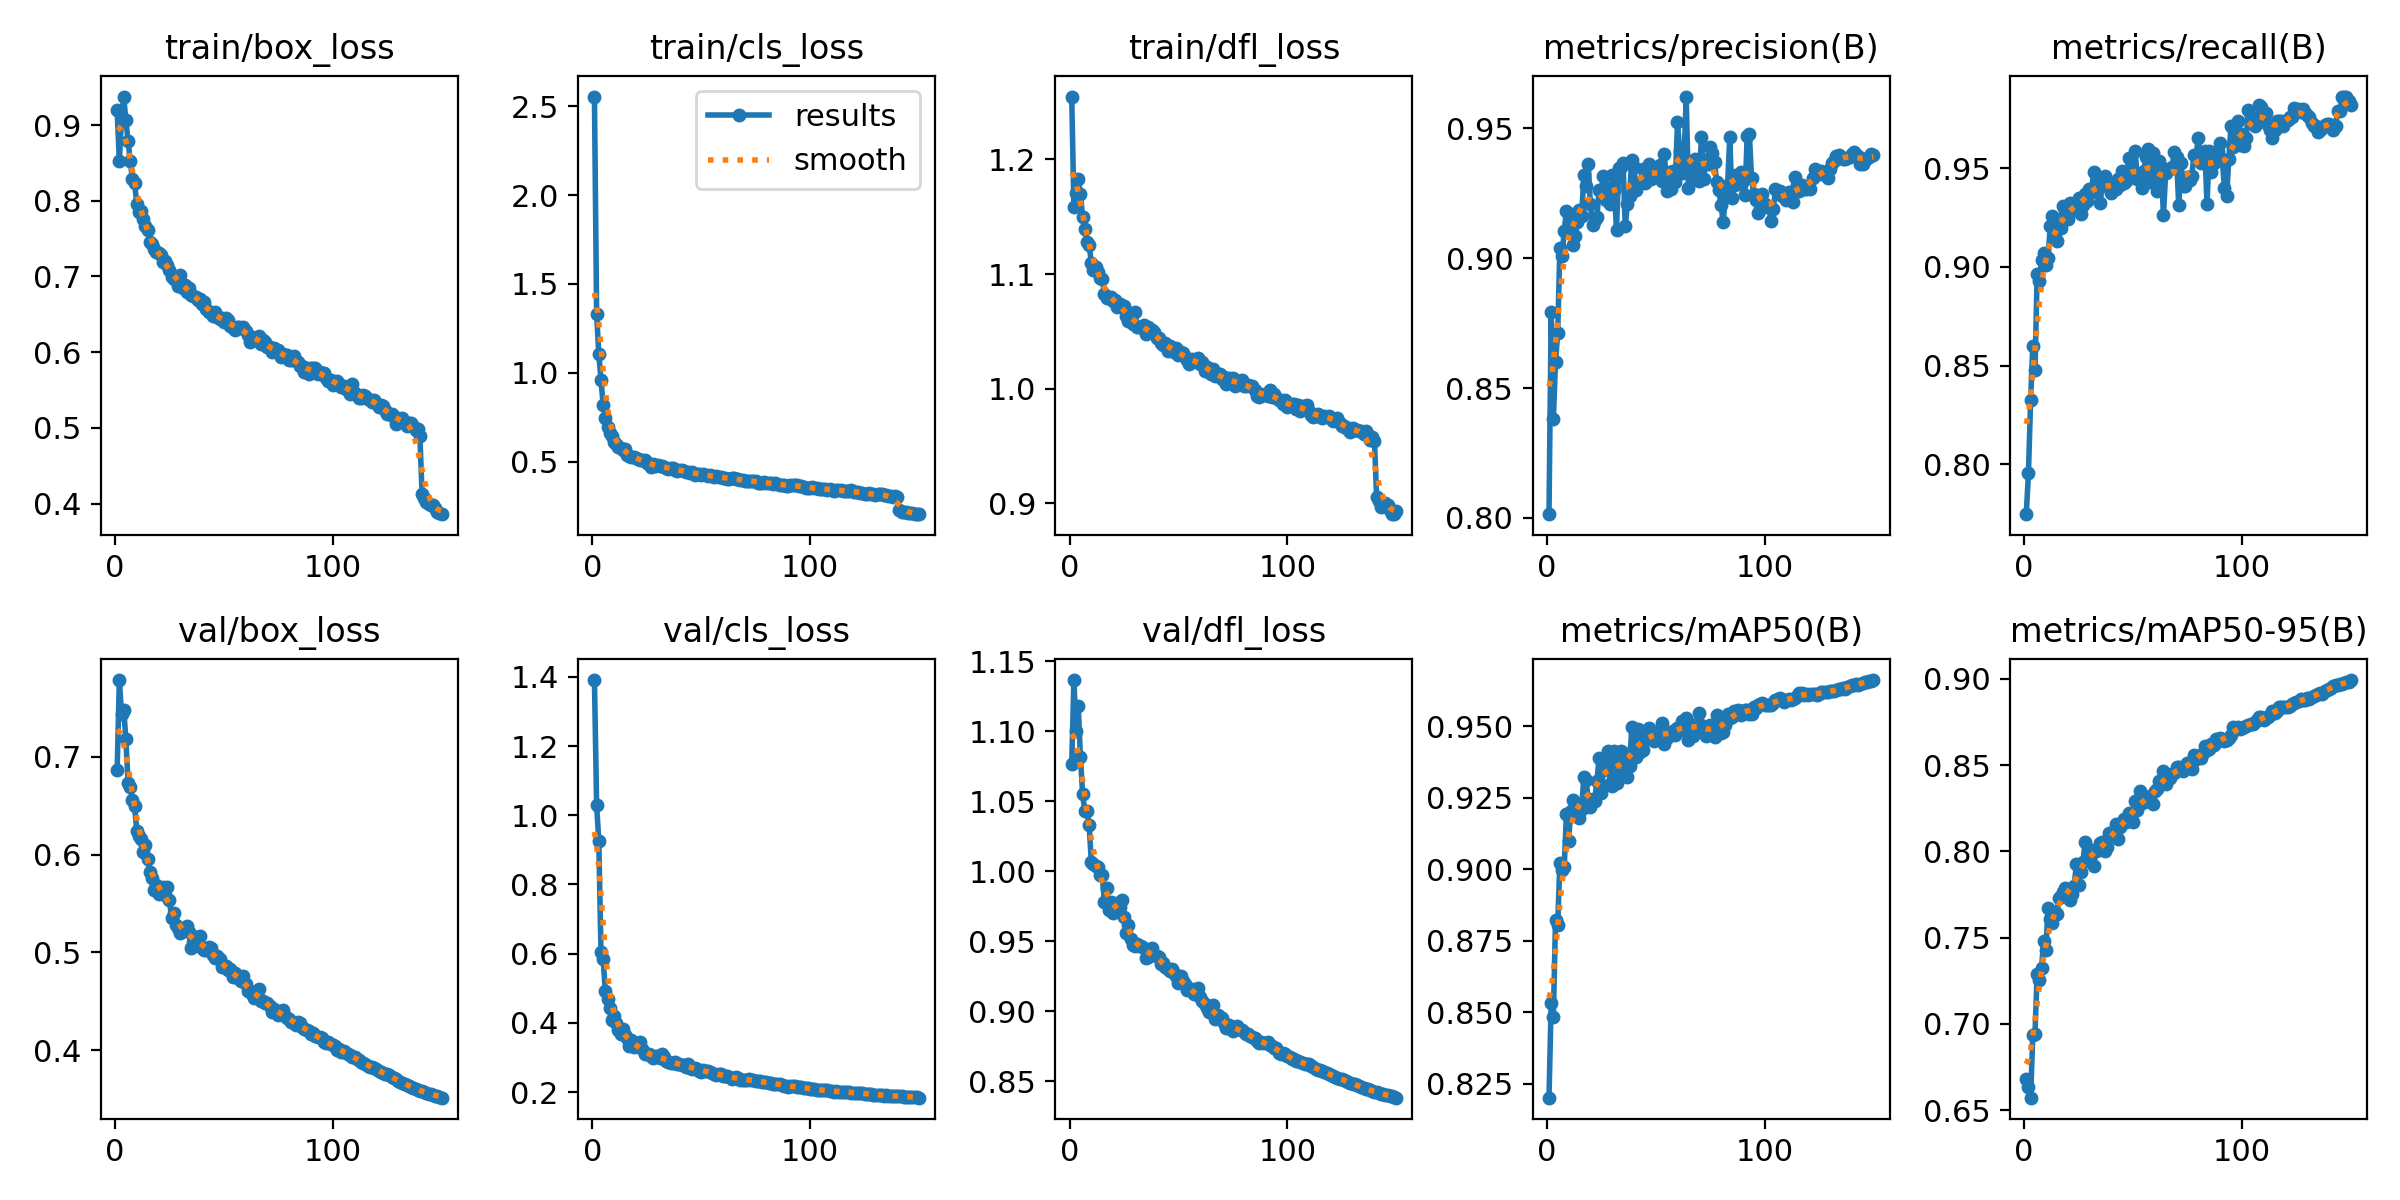

Data behind this chart, as committed beside it:
epoch, time, train/box_loss, train/cls_loss, train/dfl_loss, metrics/precision(B), metrics/recall(B), metrics/mAP50(B), metrics/mAP50-95(B), val/box_loss, val/cls_loss, val/dfl_loss, lr/pg0, lr/pg1, lr/pg2
1, 72.91, 0.9193, 2.555, 1.255, 0.8015, 0.7748, 0.8202, 0.6678, 0.6865, 1.391, 1.076, 0.003325, 0.003325, 0.003325
2, 140.2, 0.8522, 1.334, 1.159, 0.8794, 0.7957, 0.8534, 0.6632, 0.7784, 1.029, 1.137, 0.006615, 0.006615, 0.006615
3, 206.3, 0.9099, 1.106, 1.171, 0.8382, 0.8326, 0.8484, 0.6572, 0.7439, 0.9245, 1.1, 0.00986, 0.00986, 0.00986
4, 272, 0.9377, 0.9586, 1.183, 0.8601, 0.8602, 0.8822, 0.6938, 0.7483, 0.6051, 1.118, 0.009802, 0.009802, 0.009802
5, 337.7, 0.9061, 0.818, 1.17, 0.871, 0.8477, 0.8806, 0.6944, 0.7179, 0.5839, 1.082, 0.009736, 0.009736, 0.009736
6, 403, 0.8789, 0.7453, 1.15, 0.9039, 0.8964, 0.9024, 0.7291, 0.6734, 0.4908, 1.055, 0.00967, 0.00967, 0.00967
7, 468.3, 0.8525, 0.6921, 1.139, 0.9009, 0.8929, 0.8999, 0.7255, 0.6692, 0.4701, 1.043, 0.009604, 0.009604, 0.009604
8, 533.8, 0.8286, 0.6629, 1.128, 0.9106, 0.9038, 0.9008, 0.7324, 0.6562, 0.4433, 1.043, 0.009538, 0.009538, 0.009538
9, 599.5, 0.8235, 0.6418, 1.126, 0.9181, 0.9069, 0.9195, 0.7481, 0.6493, 0.4085, 1.033, 0.009472, 0.009472, 0.009472
10, 664.8, 0.7957, 0.6129, 1.11, 0.9109, 0.901, 0.91, 0.743, 0.6242, 0.4208, 1.007, 0.009406, 0.009406, 0.009406
11, 730.1, 0.7858, 0.5984, 1.104, 0.917, 0.9043, 0.9204, 0.7672, 0.6186, 0.3989, 1.005, 0.00934, 0.00934, 0.00934
12, 795.6, 0.7867, 0.5844, 1.106, 0.9051, 0.9208, 0.9244, 0.761, 0.6157, 0.3784, 1.004, 0.009274, 0.009274, 0.009274
13, 861.5, 0.7756, 0.5757, 1.102, 0.9083, 0.9261, 0.9197, 0.7583, 0.6029, 0.3688, 1.003, 0.009208, 0.009208, 0.009208
14, 927.3, 0.7665, 0.5669, 1.097, 0.9139, 0.9154, 0.9218, 0.7646, 0.6094, 0.3836, 0.9971, 0.009142, 0.009142, 0.009142
15, 993.4, 0.762, 0.5702, 1.096, 0.9185, 0.9133, 0.9181, 0.7639, 0.5951, 0.3647, 0.9973, 0.009076, 0.009076, 0.009076
16, 1059, 0.7454, 0.5385, 1.082, 0.9163, 0.9207, 0.9212, 0.7732, 0.5826, 0.3556, 0.9785, 0.00901, 0.00901, 0.00901
17, 1124, 0.7428, 0.5335, 1.079, 0.9319, 0.9199, 0.9325, 0.7741, 0.5758, 0.3342, 0.988, 0.008944, 0.008944, 0.008944
18, 1190, 0.7367, 0.5248, 1.079, 0.9277, 0.9307, 0.9311, 0.7765, 0.5641, 0.3495, 0.9726, 0.008878, 0.008878, 0.008878
19, 1255, 0.7327, 0.5237, 1.08, 0.9363, 0.9271, 0.9247, 0.779, 0.569, 0.3303, 0.9784, 0.008812, 0.008812, 0.008812
20, 1320, 0.7307, 0.5209, 1.076, 0.9207, 0.9241, 0.9216, 0.7755, 0.5601, 0.3321, 0.9702, 0.008746, 0.008746, 0.008746
21, 1385, 0.7289, 0.5161, 1.078, 0.9129, 0.9324, 0.9245, 0.7717, 0.5651, 0.333, 0.9736, 0.00868, 0.00868, 0.00868
22, 1451, 0.7195, 0.5079, 1.072, 0.9147, 0.9291, 0.9238, 0.7752, 0.5664, 0.3436, 0.9773, 0.008614, 0.008614, 0.008614
23, 1516, 0.7204, 0.5111, 1.074, 0.9157, 0.9318, 0.9309, 0.7799, 0.5583, 0.3244, 0.9748, 0.008548, 0.008548, 0.008548
24, 1582, 0.7146, 0.5066, 1.073, 0.9261, 0.9311, 0.939, 0.7928, 0.5665, 0.3091, 0.9794, 0.008482, 0.008482, 0.008482
25, 1647, 0.708, 0.4901, 1.072, 0.9263, 0.9348, 0.9268, 0.7805, 0.5538, 0.3101, 0.9673, 0.008416, 0.008416, 0.008416
26, 1712, 0.699, 0.4887, 1.063, 0.9314, 0.9269, 0.9349, 0.7881, 0.5349, 0.3105, 0.9563, 0.00835, 0.00835, 0.00835
27, 1777, 0.697, 0.4721, 1.059, 0.9225, 0.9313, 0.9378, 0.7936, 0.5399, 0.3033, 0.962, 0.008284, 0.008284, 0.008284
28, 1843, 0.6998, 0.4846, 1.064, 0.9268, 0.9368, 0.9413, 0.8055, 0.5282, 0.2973, 0.952, 0.008218, 0.008218, 0.008218
29, 1908, 0.6868, 0.475, 1.057, 0.9207, 0.9336, 0.9298, 0.7953, 0.5248, 0.3056, 0.9475, 0.008152, 0.008152, 0.008152
30, 1973, 0.7022, 0.4802, 1.067, 0.932, 0.9393, 0.929, 0.7959, 0.5201, 0.3042, 0.9466, 0.008086, 0.008086, 0.008086
31, 2038, 0.6853, 0.4739, 1.054, 0.9263, 0.9391, 0.9413, 0.801, 0.5218, 0.2984, 0.9481, 0.00802, 0.00802, 0.00802
32, 2103, 0.6882, 0.4747, 1.054, 0.9109, 0.9482, 0.9301, 0.7914, 0.5226, 0.3095, 0.9469, 0.007954, 0.007954, 0.007954
33, 2170, 0.6795, 0.4696, 1.054, 0.9348, 0.9382, 0.9394, 0.8001, 0.5272, 0.3003, 0.9465, 0.007888, 0.007888, 0.007888
34, 2235, 0.6841, 0.4649, 1.056, 0.9351, 0.9393, 0.9413, 0.8011, 0.5207, 0.2902, 0.9449, 0.007822, 0.007822, 0.007822
35, 2300, 0.675, 0.4586, 1.048, 0.9366, 0.9322, 0.938, 0.8047, 0.5043, 0.2863, 0.9385, 0.007756, 0.007756, 0.007756
36, 2366, 0.6746, 0.4624, 1.054, 0.9122, 0.9446, 0.9337, 0.8057, 0.5109, 0.2841, 0.9391, 0.00769, 0.00769, 0.00769
37, 2431, 0.6724, 0.4626, 1.049, 0.9207, 0.9462, 0.9322, 0.8003, 0.5158, 0.2846, 0.9416, 0.007624, 0.007624, 0.007624
38, 2496, 0.6683, 0.4551, 1.052, 0.9239, 0.9412, 0.936, 0.8026, 0.5125, 0.2868, 0.9451, 0.007558, 0.007558, 0.007558
39, 2561, 0.6702, 0.4492, 1.049, 0.9378, 0.941, 0.9497, 0.8109, 0.5164, 0.2802, 0.9405, 0.007492, 0.007492, 0.007492
40, 2626, 0.6636, 0.4506, 1.045, 0.9349, 0.9377, 0.9426, 0.8109, 0.5047, 0.281, 0.9398, 0.007426, 0.007426, 0.007426
41, 2691, 0.6661, 0.4548, 1.044, 0.9261, 0.9407, 0.9392, 0.8095, 0.5021, 0.2796, 0.9385, 0.00736, 0.00736, 0.00736
42, 2757, 0.6564, 0.4476, 1.04, 0.9285, 0.9395, 0.9491, 0.8161, 0.5021, 0.2769, 0.9341, 0.007294, 0.007294, 0.007294
43, 2821, 0.6536, 0.4436, 1.038, 0.9293, 0.9447, 0.941, 0.8071, 0.5054, 0.2728, 0.9347, 0.007228, 0.007228, 0.007228
44, 2886, 0.652, 0.4407, 1.04, 0.9342, 0.9416, 0.9418, 0.8139, 0.5043, 0.2811, 0.9318, 0.007162, 0.007162, 0.007162
45, 2951, 0.6471, 0.4372, 1.033, 0.929, 0.9485, 0.9476, 0.8162, 0.497, 0.2684, 0.9303, 0.007096, 0.007096, 0.007096
46, 3016, 0.6524, 0.4422, 1.037, 0.9339, 0.9425, 0.9454, 0.8188, 0.4948, 0.2661, 0.9291, 0.00703, 0.00703, 0.00703
47, 3081, 0.6459, 0.4273, 1.035, 0.9361, 0.9434, 0.9495, 0.8173, 0.496, 0.2705, 0.9302, 0.006964, 0.006964, 0.006964
48, 3147, 0.6438, 0.4302, 1.032, 0.9305, 0.955, 0.947, 0.8222, 0.4929, 0.2677, 0.9277, 0.006898, 0.006898, 0.006898
49, 3211, 0.6449, 0.4321, 1.035, 0.934, 0.9475, 0.945, 0.8201, 0.4849, 0.2609, 0.9251, 0.006832, 0.006832, 0.006832
50, 3277, 0.6393, 0.4257, 1.03, 0.9319, 0.9474, 0.946, 0.817, 0.4857, 0.2583, 0.9201, 0.006766, 0.006766, 0.006766
51, 3342, 0.6451, 0.4282, 1.032, 0.9311, 0.9587, 0.9474, 0.8292, 0.4857, 0.2624, 0.9252, 0.0067, 0.0067, 0.0067
52, 3407, 0.642, 0.4252, 1.032, 0.9358, 0.9444, 0.9486, 0.8238, 0.482, 0.2617, 0.9219, 0.006634, 0.006634, 0.006634
53, 3472, 0.6348, 0.4183, 1.028, 0.9295, 0.9441, 0.951, 0.8351, 0.4832, 0.2602, 0.9194, 0.006568, 0.006568, 0.006568
54, 3536, 0.6315, 0.4234, 1.025, 0.94, 0.9402, 0.9436, 0.8281, 0.4748, 0.2591, 0.9153, 0.006502, 0.006502, 0.006502
55, 3601, 0.6294, 0.4172, 1.022, 0.926, 0.9485, 0.946, 0.8285, 0.4788, 0.2559, 0.915, 0.006436, 0.006436, 0.006436
56, 3666, 0.6333, 0.4114, 1.026, 0.933, 0.9559, 0.9478, 0.8296, 0.4764, 0.2531, 0.9159, 0.00637, 0.00637, 0.00637
57, 3731, 0.6326, 0.4198, 1.024, 0.9264, 0.9598, 0.948, 0.8308, 0.4728, 0.2493, 0.9127, 0.006304, 0.006304, 0.006304
58, 3796, 0.6321, 0.4127, 1.025, 0.9336, 0.9429, 0.9483, 0.832, 0.471, 0.2523, 0.9126, 0.006238, 0.006238, 0.006238
59, 3862, 0.6331, 0.4136, 1.027, 0.9294, 0.9578, 0.9469, 0.8273, 0.4762, 0.2529, 0.917, 0.006172, 0.006172, 0.006172
60, 3927, 0.6285, 0.4103, 1.022, 0.9523, 0.9535, 0.9496, 0.8352, 0.4678, 0.2457, 0.9105, 0.006106, 0.006106, 0.006106
... 90 more rows
